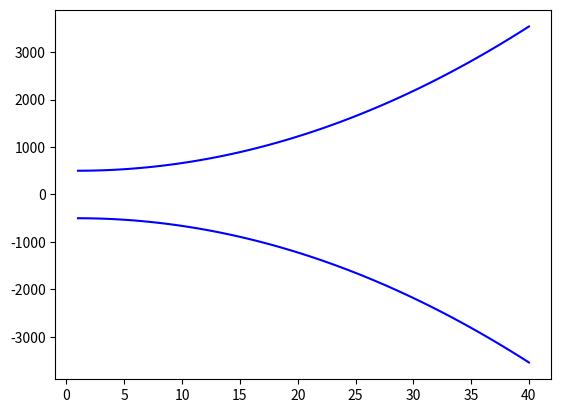

This chart was generated by the following Python code:
import matplotlib.pyplot as plt
import numpy as np

Ac = 1
xc = 1

X = np.linspace(1,40,100)
def f(x):
     return Ac*(1+2*((x-xc)/xc)**2)

plt.plot(X,500+f(X), color = 'b')
plt.plot(X,-500-f(X), color = 'b')
plt.show()